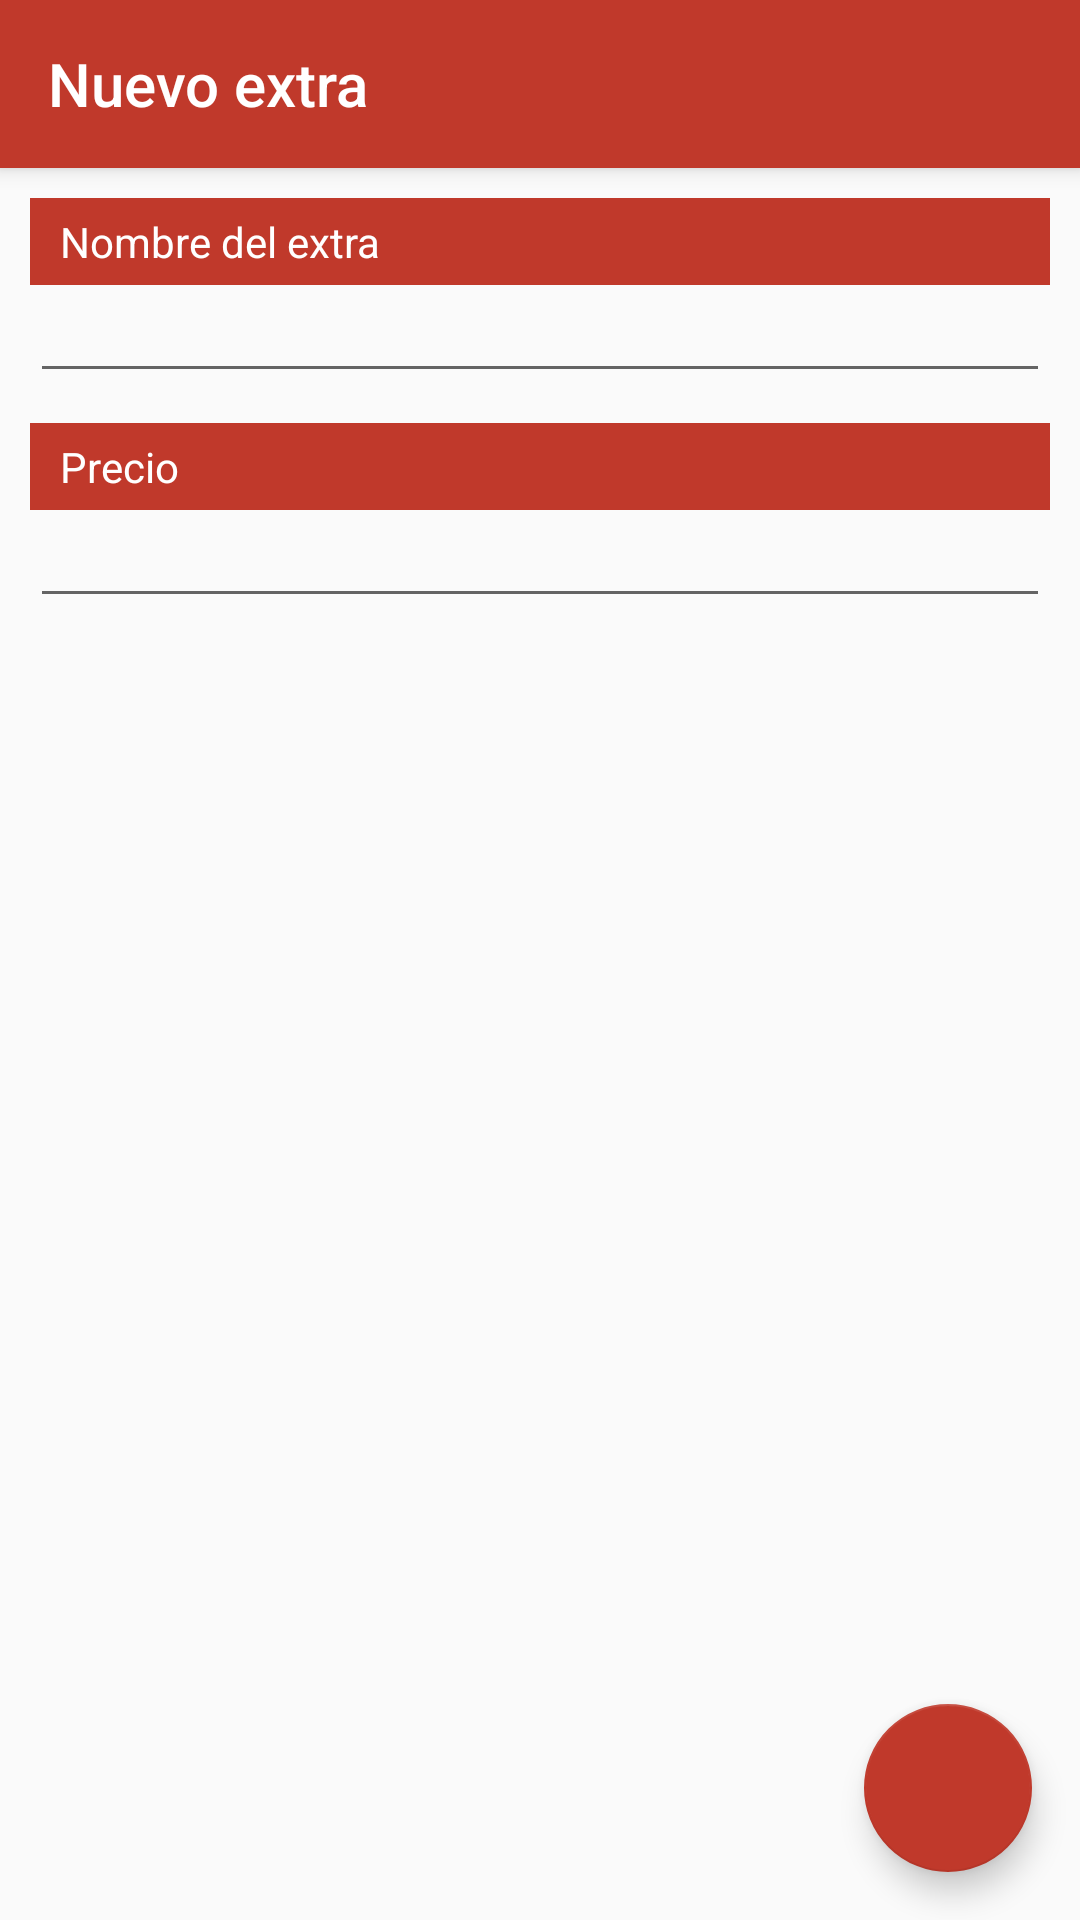

Here is an Android app screen rendered from its layout file. Give the layout XML and the strings, colors and styles it references.
<!-- AndroidManifest.xml: application theme AppThemeNoActionBar -->
<!-- res/layout/activity_crear_extra.xml -->
<?xml version="1.0" encoding="utf-8"?>
<android.support.design.widget.CoordinatorLayout xmlns:android="http://schemas.android.com/apk/res/android"
    xmlns:app="http://schemas.android.com/apk/res-auto"
    xmlns:tools="http://schemas.android.com/tools"
    android:layout_width="match_parent"
    android:layout_height="match_parent"
    tools:context=".actividades.CrearExtra">

    <android.support.v7.widget.Toolbar
        android:id="@+id/toolbar"
        android:layout_width="match_parent"
        android:layout_height="?attr/actionBarSize"
        android:background="?attr/colorPrimary"
        android:elevation="4dp"
        android:theme="@style/botonesBlancos"
        app:popupTheme="@style/ThemeOverlay.AppCompat.Light"
        app:title="@string/titNuevoExtra" />

    <LinearLayout
        android:layout_width="match_parent"
        android:layout_height="wrap_content"
        android:layout_marginTop="56dp"
        android:layout_marginLeft="10dp"
        android:layout_marginRight="10dp"
        android:orientation="vertical">

        <TextView
            android:layout_width="match_parent"
            android:layout_height="wrap_content"
            android:layout_marginTop="10dp"
            android:background="@color/colorPrimary"
            android:paddingLeft="10dp"
            android:paddingTop="5dp"
            android:paddingRight="5dp"
            android:paddingBottom="5dp"
            android:text="@string/txvNombreExtra"
            android:textAppearance="@style/TextAppearance.AppCompat.Body1"
            android:textColor="@android:color/white"
            android:textSize="14sp" />

        <EditText
            android:id="@+id/edtNombreExtra"
            android:layout_width="match_parent"
            android:layout_height="wrap_content"
            android:inputType="none"
            android:textSize="14sp" />

        <TextView
            android:layout_width="match_parent"
            android:layout_height="wrap_content"
            android:layout_marginTop="10dp"
            android:background="@color/colorPrimary"
            android:paddingLeft="10dp"
            android:paddingTop="5dp"
            android:paddingRight="5dp"
            android:paddingBottom="5dp"
            android:text="@string/txvPrecio"
            android:textAppearance="@style/TextAppearance.AppCompat.Body1"
            android:textColor="@android:color/white" />

        <EditText
            android:id="@+id/edtPrecioExtra"
            android:layout_width="match_parent"
            android:layout_height="wrap_content"
            android:inputType="number"
            android:textSize="14sp" />

    </LinearLayout>

    <android.support.design.widget.FloatingActionButton
        android:id="@+id/btnFlotSave"
        android:layout_width="wrap_content"
        android:layout_height="wrap_content"
        android:layout_gravity="end|bottom"
        android:layout_margin="16dp"
        android:src="@drawable/ic_save"
        android:tint="@android:color/white"
        app:backgroundTint="@color/colorPrimary" />

</android.support.design.widget.CoordinatorLayout>
<!-- resources referenced by this layout -->
<resources>
  <color name="colorPrimary">#C0392B</color>
  <string name="titNuevoExtra">Nuevo extra</string>
  <string name="txvNombreExtra">Nombre del extra</string>
  <string name="txvPrecio">Precio</string>
  <style name="botonesBlancos" parent="ThemeOverlay.AppCompat.Dark" />
  <style name="AppThemeNoActionBar" parent="Theme.AppCompat.Light.NoActionBar">
          <item name="colorPrimary">@color/colorPrimary</item>
          <item name="colorPrimaryDark">@color/colorPrimaryDark</item>
          <item name="colorAccent">@color/colorAccent</item>
      </style>
  <color name="colorPrimaryDark">#922B21</color>
  <color name="colorAccent">#EC7063</color>
</resources>
